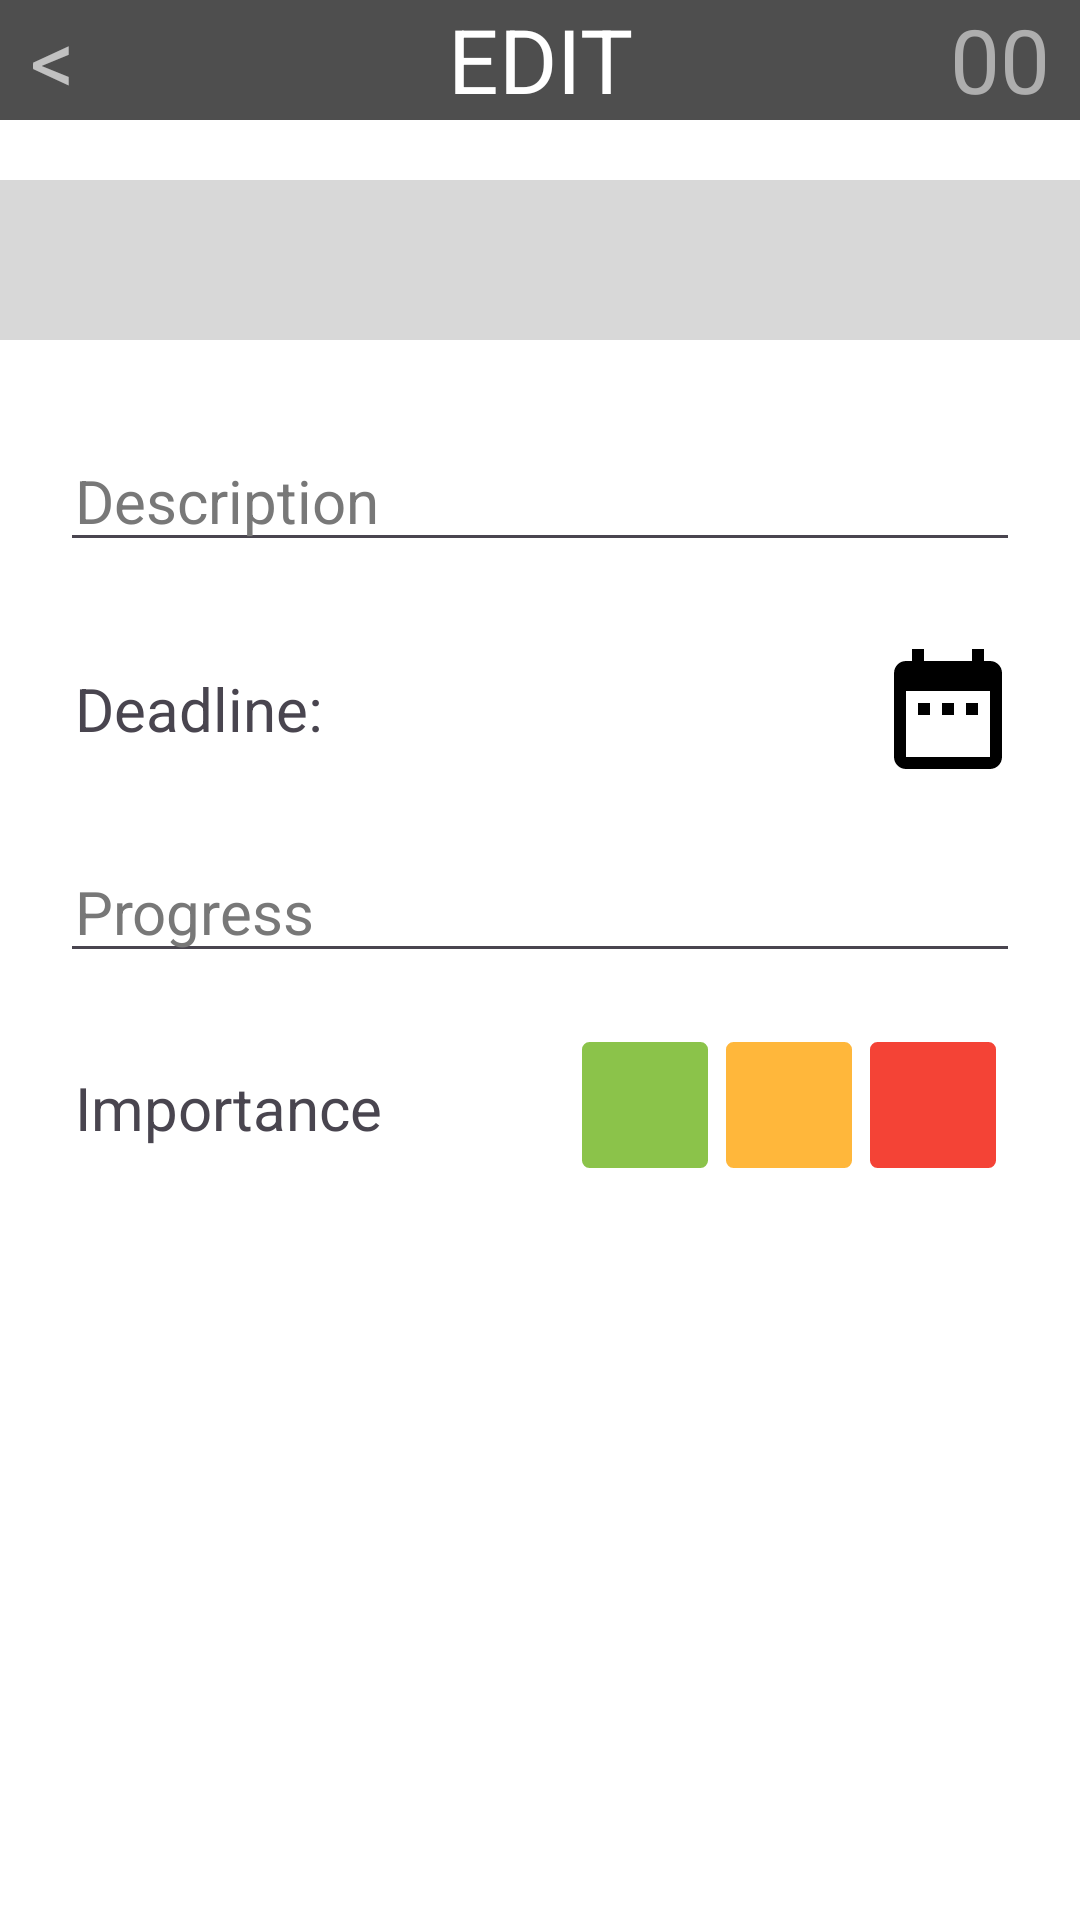

Android layout source for this screen:
<!-- AndroidManifest.xml: application theme Theme.COMP4521_Group22 -->
<!-- res/layout/activity_edit_todo.xml -->
<?xml version="1.0" encoding="utf-8"?>
<androidx.constraintlayout.widget.ConstraintLayout xmlns:android="http://schemas.android.com/apk/res/android"
    xmlns:app="http://schemas.android.com/apk/res-auto"
    xmlns:tools="http://schemas.android.com/tools"
    android:id="@+id/main"
    android:layout_width="match_parent"
    android:layout_height="match_parent"
    android:orientation="vertical"
    android:textAlignment="viewStart"
    tools:context=".EditTodo">

    <LinearLayout
        android:id="@+id/linearLayout7"
        android:layout_width="match_parent"
        android:layout_height="match_parent"
        android:background="@color/white"
        android:orientation="vertical">

        <LinearLayout
            android:layout_width="match_parent"
            android:layout_height="wrap_content"
            android:background="#4E4E4E"
            android:orientation="horizontal">

            <TextView
                android:id="@+id/edit_todo_btnBack"
                android:layout_width="0dp"
                android:layout_height="match_parent"
                android:layout_weight="1"
                android:paddingStart="10dp"
                android:text="@string/back"
                android:textColor="#C1C1C1"
                app:autoSizeTextType="uniform"
                tools:ignore="RtlSymmetry" />

            <TextView
                android:id="@+id/edit_todo_title"
                android:layout_width="wrap_content"
                android:layout_height="40dp"
                android:layout_weight="2"
                android:text="@string/edit"
                android:textAlignment="center"
                android:textColor="#FFFFFF"
                app:autoSizeTextType="uniform" />

            <TextView
                android:id="@+id/edit_todo_id"
                android:layout_width="0dp"
                android:layout_height="match_parent"
                android:layout_weight="1"
                android:paddingEnd="10dp"
                android:text="@string/_00"
                android:textAlignment="viewEnd"
                android:textColor="#AEAEAE"
                app:autoSizeTextType="uniform"
                tools:ignore="RtlSymmetry" />

        </LinearLayout>

        <EditText
            android:id="@+id/edit_todo_summary"
            android:layout_width="match_parent"
            android:layout_height="wrap_content"
            android:layout_marginTop="20dp"
            android:layout_marginBottom="30dp"
            android:autofillHints=""
            android:background="#D8D8D8"
            android:ems="10"
            android:inputType="text"
            android:paddingStart="20dp"
            android:textColor="#000000"
            android:textColorHint="#616161"
            android:textSize="40sp"
            tools:ignore="LabelFor,RtlSymmetry" />

        <EditText
            android:id="@+id/edit_todo_description"
            android:layout_width="match_parent"
            android:layout_height="wrap_content"
            android:layout_marginLeft="20dp"
            android:layout_marginRight="20dp"
            android:layout_marginBottom="25dp"
            android:autofillHints=""
            android:ems="10"
            android:gravity="start|top"
            android:hint="@string/description"
            android:inputType="textMultiLine"
            android:paddingLeft="5dp"
            android:paddingRight="5dp"
            android:textColorHint="#787878"
            android:textSize="20sp" />

        <LinearLayout
            android:layout_width="match_parent"
            android:layout_height="wrap_content"
            android:orientation="horizontal"
            android:paddingEnd="20dp"
            tools:ignore="RtlSymmetry">

            <TextView
                android:id="@+id/edit_todo_deadline_tv"
                android:layout_width="wrap_content"
                android:layout_height="wrap_content"
                android:layout_gravity="center"
                android:layout_marginStart="25dp"
                android:layout_marginEnd="0dp"
                android:text="@string/deadline"
                android:textSize="20sp" />

            <TextView
                android:id="@+id/edit_todo_deadline_datepicker_tv"
                android:layout_width="0dp"
                android:layout_height="wrap_content"
                android:layout_gravity="center"
                android:layout_marginStart="5dp"
                android:layout_weight="1"
                android:textSize="20sp" />

            <ImageButton
                android:id="@+id/edit_todo_datepickerbutton"
                android:layout_width="48dp"
                android:layout_height="48dp"
                android:background="@android:color/transparent"
                android:contentDescription="@string/datepicker"
                android:scaleType="fitCenter"
                app:srcCompat="@drawable/baseline_date_range_24" />

        </LinearLayout>

        <EditText
            android:id="@+id/edit_todo_progress"
            android:layout_width="match_parent"
            android:layout_height="wrap_content"
            android:layout_marginLeft="20dp"
            android:layout_marginTop="20dp"
            android:layout_marginRight="20dp"
            android:layout_marginBottom="20dp"
            android:autofillHints="@string/progress"
            android:ems="10"
            android:gravity="start|top"
            android:hint="@string/progress"
            android:inputType="textMultiLine"
            android:paddingLeft="5dp"
            android:paddingRight="5dp"
            android:textColorHint="#787878"
            android:textSize="20sp" />

        <LinearLayout
            android:layout_width="match_parent"
            android:layout_height="50dp"
            android:orientation="horizontal"
            android:paddingLeft="25dp"
            android:paddingRight="25dp">

            <TextView
                android:id="@+id/edit_todo_importance_tv"
                android:layout_width="0dp"
                android:layout_height="wrap_content"
                android:layout_gravity="center"
                android:layout_weight="1"
                android:text="@string/importance"
                android:textAlignment="viewStart"
                android:textSize="20sp"
                tools:ignore="RtlCompat" />

            <RadioGroup
                android:id="@+id/edit_todo_importance"
                android:layout_width="wrap_content"
                android:layout_height="match_parent"
                android:orientation="horizontal">

                <RadioButton
                    android:id="@+id/edit_todo_importance_0"
                    android:layout_width="wrap_content"
                    android:layout_height="wrap_content"
                    android:height="48dp"
                    android:background="@drawable/border_green"
                    android:button="@null"
                    android:checked="false" />

                <RadioButton
                    android:id="@+id/edit_todo_importance_1"
                    android:layout_width="wrap_content"
                    android:layout_height="wrap_content"
                    android:background="@drawable/border_orange"
                    android:button="@null" />

                <RadioButton
                    android:id="@+id/edit_todo_importance_2"
                    android:layout_width="wrap_content"
                    android:layout_height="wrap_content"
                    android:background="@drawable/border_red"
                    android:button="@null" />
            </RadioGroup>
        </LinearLayout>
    </LinearLayout>

    <LinearLayout
        android:layout_width="match_parent"
        android:layout_height="wrap_content"
        android:orientation="horizontal"
        app:layout_constraintBottom_toBottomOf="@+id/linearLayout7">

        <Button
            android:id="@+id/edit_todo_delete"
            style="@style/button_dark_red"
            android:layout_width="0dp"
            android:layout_height="wrap_content"
            android:layout_marginTop="20dp"
            android:layout_weight="1"
            android:backgroundTint="#FF6E6E"
            android:background="@drawable/rectangle_button"
            android:text="@string/delete" />

        <Button
            android:id="@+id/edit_todo_submit"
            style="@style/button_dark_green"
            android:layout_width="0dp"
            android:layout_height="wrap_content"
            android:layout_marginTop="20dp"
            android:layout_weight="1"
            android:background="@drawable/rectangle_button"
            android:backgroundTint="@color/dark_green"
            android:text="@string/modify" />

    </LinearLayout>

    <ProgressBar
        android:id="@+id/edit_todo_progressBar"
        android:layout_width="match_parent"
        android:layout_height="wrap_content"
        android:visibility="gone"
        app:layout_constraintBottom_toBottomOf="@+id/linearLayout7" />

</androidx.constraintlayout.widget.ConstraintLayout>
<!-- resources referenced by this layout -->
<resources>
  <color name="dark_green">#005E52</color>
  <color name="white">#FFFFFFFF</color>
  <!-- drawable baseline_date_range_24 (drawable) -->
  <vector xmlns:android="http://schemas.android.com/apk/res/android" android:height="80dp" android:tint="#000000" android:viewportHeight="24" android:viewportWidth="24" android:width="80dp">
        
      <path android:fillColor="@android:color/white" android:pathData="M9,11L7,11v2h2v-2zM13,11h-2v2h2v-2zM17,11h-2v2h2v-2zM19,4h-1L18,2h-2v2L8,4L8,2L6,2v2L5,4c-1.11,0 -1.99,0.9 -1.99,2L3,20c0,1.1 0.89,2 2,2h14c1.1,0 2,-0.9 2,-2L21,6c0,-1.1 -0.9,-2 -2,-2zM19,20L5,20L5,9h14v11z"/>
      
  </vector>
  <!-- drawable border_green (drawable) -->
  <selector xmlns:android="http://schemas.android.com/apk/res/android">
      <item android:state_checked="true">
          <shape android:shape="rectangle">
              <solid android:color="#8BC34A"/> 
              <corners android:radius="4dp"/>
              <stroke android:color="#000000" android:width="3dp"/> 
          </shape>
      </item>
      <item>
          <shape android:shape="rectangle">
              <solid android:color="#8BC34A"/> 
              <corners android:radius="4dp"/>
              <stroke android:color="#FFFFFF" android:width="3dp"/> 
          </shape>
      </item>
  </selector>
  <!-- drawable border_orange (drawable) -->
  <selector xmlns:android="http://schemas.android.com/apk/res/android">
      <item android:state_checked="true">
          <shape android:shape="rectangle">
              <solid android:color="#FFB73B"/> 
              <corners android:radius="4dp"/>
              <stroke android:color="#000000" android:width="3dp"/> 
          </shape>
      </item>
      <item>
          <shape android:shape="rectangle">
              <solid android:color="#FFB73B"/> 
              <corners android:radius="4dp"/>
              <stroke android:color="#FFFFFF" android:width="3dp"/> 
          </shape>
      </item>
  </selector>
  <!-- drawable border_red (drawable) -->
  <selector xmlns:android="http://schemas.android.com/apk/res/android">
      <item android:state_checked="true">
          <shape android:shape="rectangle">
              <solid android:color="#F44336"/> 
              <corners android:radius="4dp"/>
              <stroke android:color="#000000" android:width="3dp"/> 
          </shape>
      </item>
      <item>
          <shape android:shape="rectangle">
              <solid android:color="#F44336"/> 
              <corners android:radius="4dp"/>
              <stroke android:color="#FFFFFF" android:width="3dp"/> 
          </shape>
      </item>
  </selector>
  <string name="_00">00</string>
  <string name="back">&lt;</string>
  <string name="datepicker">Datepicker</string>
  <string name="deadline">Deadline:</string>
  <string name="delete">Delete</string>
  <string name="description">Description</string>
  <string name="edit">EDIT</string>
  <string name="importance">Importance</string>
  <string name="progress">Progress</string>
  <style name="button_dark_green" parent="Widget.MaterialComponents.Button">
          <item name="android:textColor">#FFFFFF</item>
          <item name="backgroundTint">@color/dark_green</item>
      </style>
  <style name="button_dark_red" parent="Widget.MaterialComponents.Button">
          <item name="android:textColor">#FFFFFF</item>
          <item name="backgroundTint">@color/dark_red</item>
      </style>
  <style name="Theme.COMP4521_Group22" parent="Base.Theme.COMP4521_Group22" />
  <color name="dark_red">#3D0000</color>
  <style name="Base.Theme.COMP4521_Group22" parent="Theme.Material3.DayNight.NoActionBar">
          
          
      </style>
</resources>
